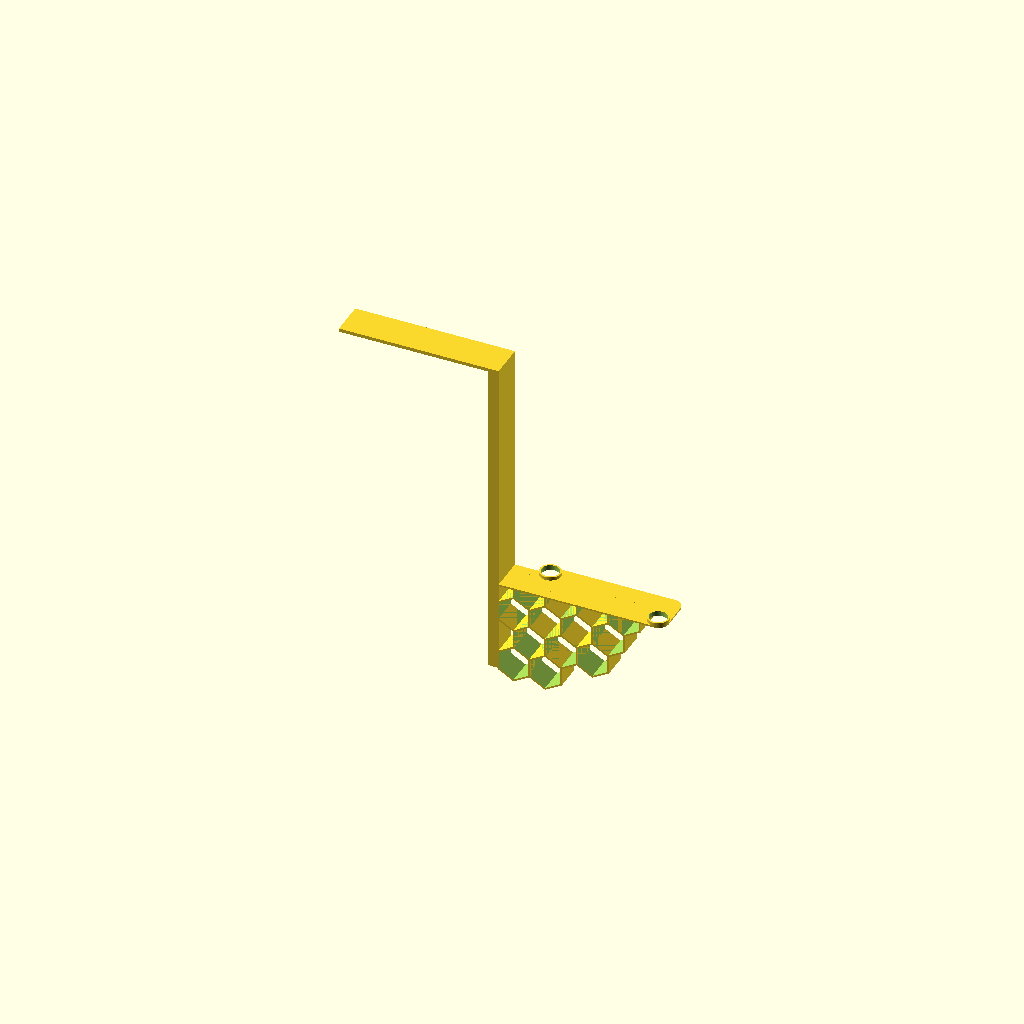
Cell 1: rendered with the file's own defaults.
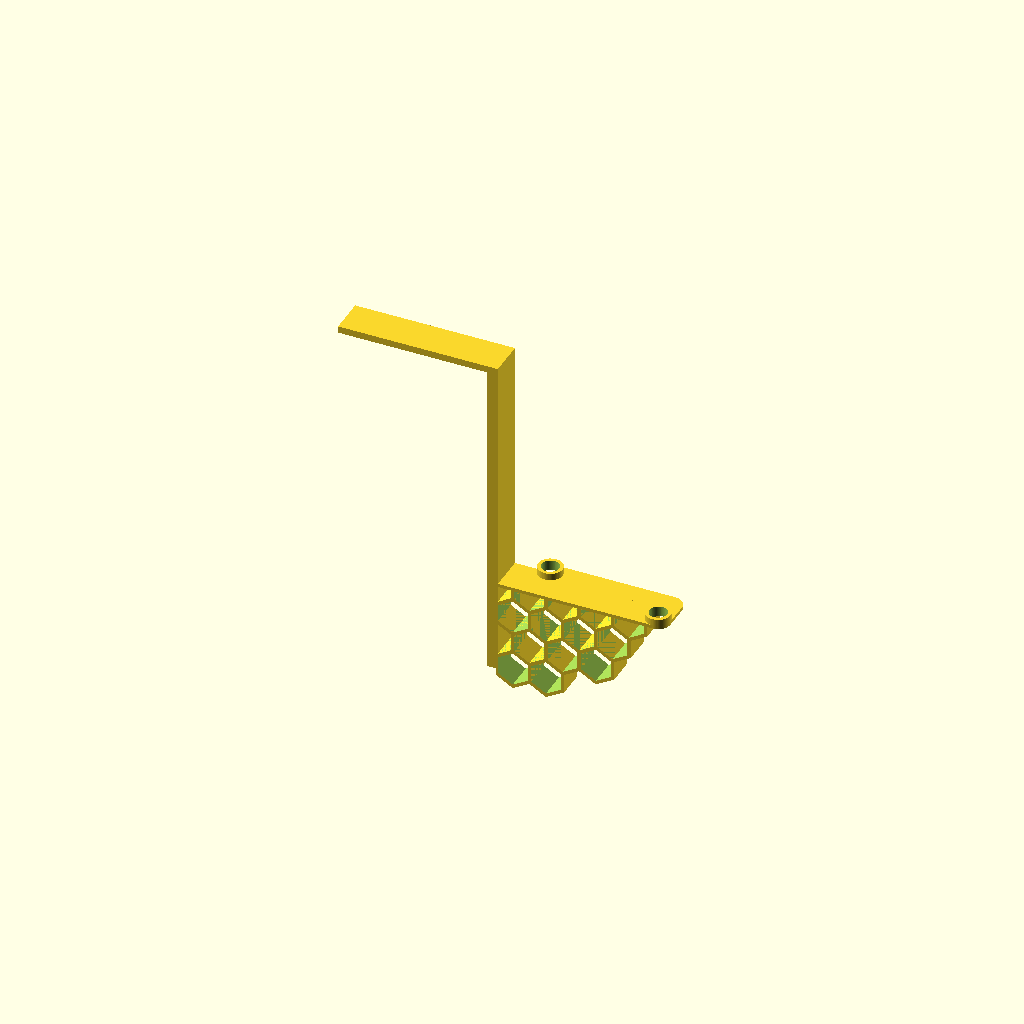
Cell 2: the same model with lw = 0.8.
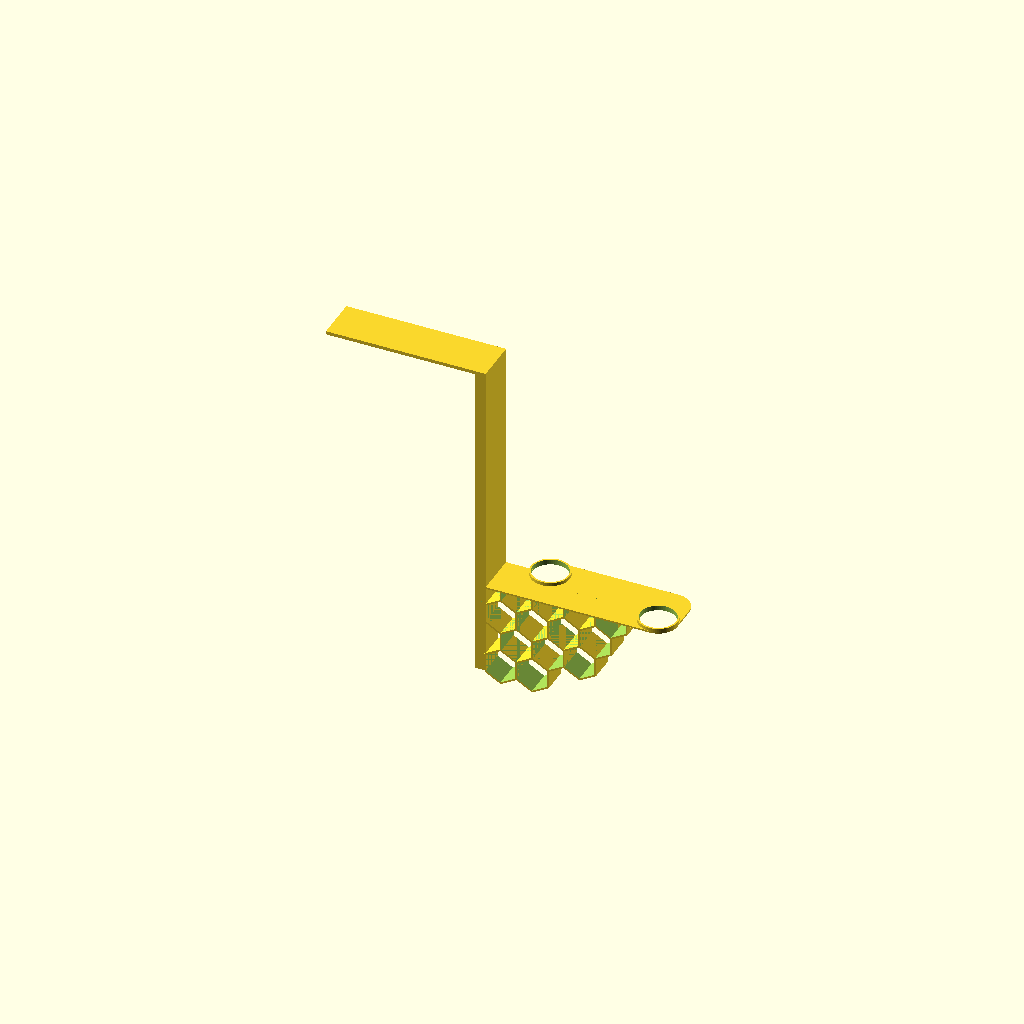
Cell 3: holeR = 16.6 (everything else at default).
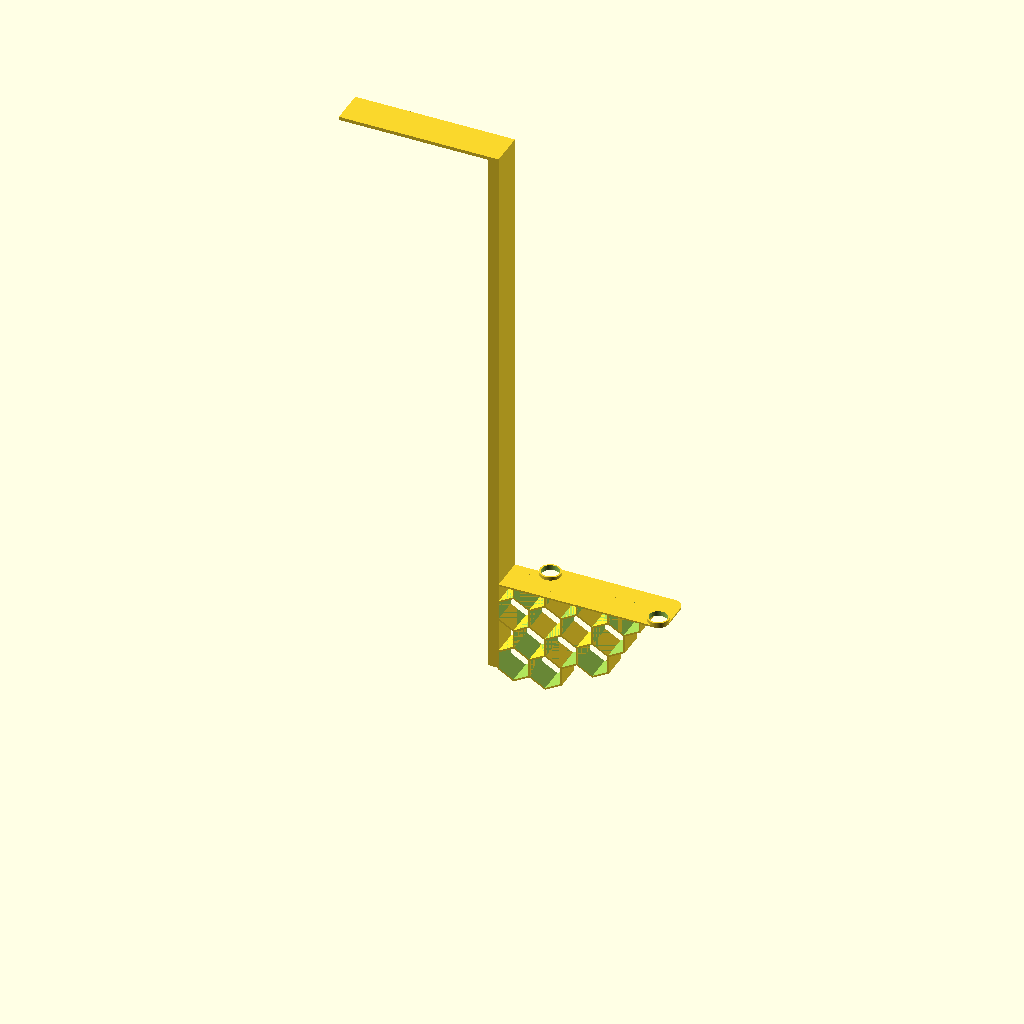
Cell 4: caseH = 440 (everything else at default).
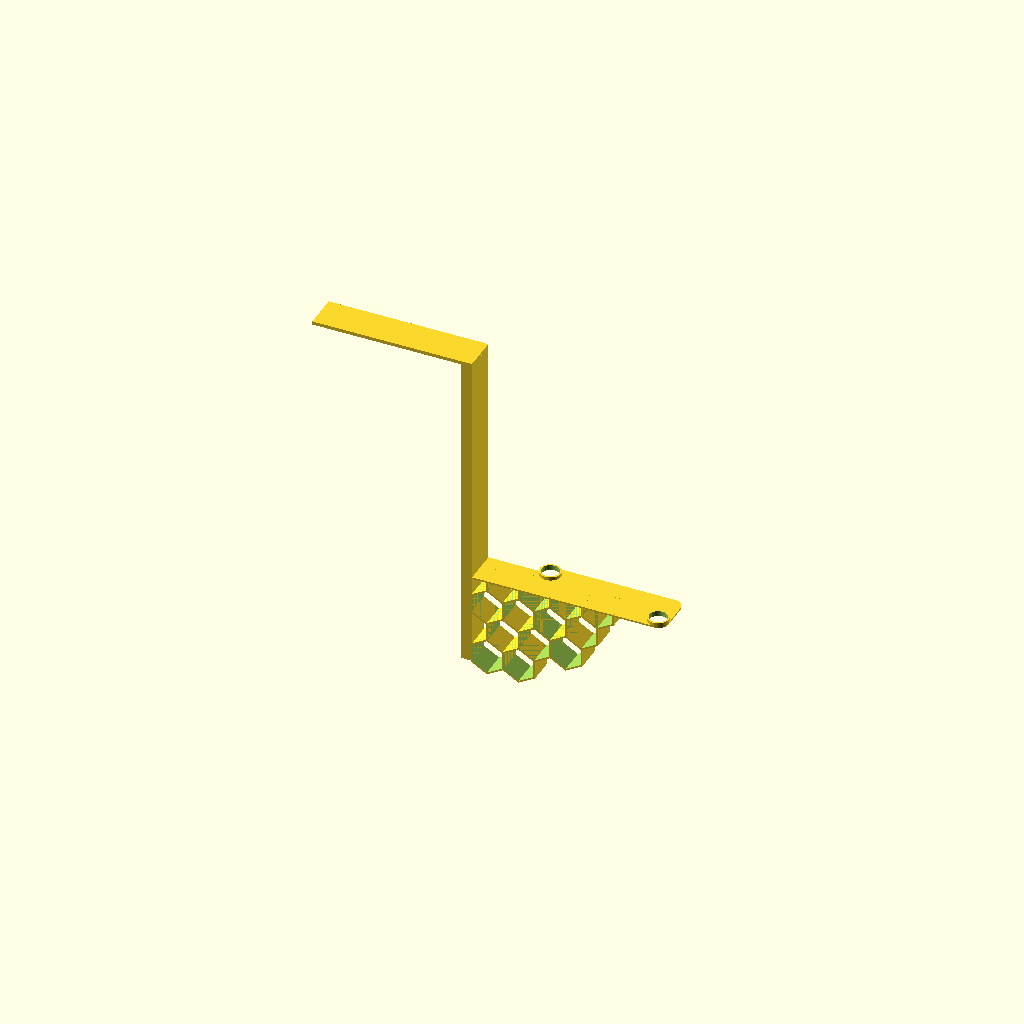
Cell 5: caseD = 50 (everything else at default).
All cells are drawn from one camera (rotation 55°, 0°, 25°, orthographic, colour scheme Cornfield), so only the parameter changes between them.
Source of the model, iron-shelf/iron-shelf.scad:
lw=0.4;
lh=0.28;

wt=lw*4;

holeR=8.3;



caseH=220;
caseD=25;


holePositions = [
  [105,0],
  [1,0], 
  [0,219],
  [112,196], 
];

cxd=holePositions[3][0]-holePositions[2][0];
cyd=holePositions[2][1]-holePositions[3][1];

topArmL=150;
armW=cyd+holeR+wt;
bottomArmH=85;


hexR=14;

gridCells = [
  [0,0],[0,1],[0,2],[0,3],[0,4], 
  [1,0],[1,1],[1,2],[1,3],
  [2,0],[2,1],[2,2],[2,3],
  [3,0],[3,1],
  // [4,0],[4,1],
  // [5,0],
];

$fn=64;

// holeTest();
// shelf1();
shelf2();


module hexSupport() {
  intersection() {
    hexGrid(hexR,wt,armW-holeR,gridCells);
    cube([200,200,armW-holeR]);
  }
}


module shelf1() {
    difference() {
      shelf();
      translate([holePositions[0][0], holePositions[0][1], 0]) hole();
      translate([holePositions[1][0], holePositions[1][1], 0]) hole();
    }
    translate([holePositions[0][0], holePositions[0][1], wt]) holeRing();
    translate([holePositions[1][0], holePositions[1][1], wt]) holeRing();
}

module shelf2() {
    difference() {
      translate([0,holePositions[2][1],0]) mirror([0,1,0]) shelf();
      translate([holePositions[2][0], holePositions[2][1], 0]) hole();
      translate([holePositions[3][0], holePositions[3][1], 0]) hole();
    }
    translate([holePositions[2][0], holePositions[2][1], wt]) holeRing();
    translate([holePositions[3][0], holePositions[3][1], wt]) holeRing();
}

module shelf() {
  
  hull() {
    cylinder(r=holeR+wt,h=wt);
    translate([cxd,cyd,0]) cylinder(r=holeR+wt,h=wt);
    translate([cxd,0,0]) cylinder(r=holeR+wt,h=wt);
    translate([-holeR-wt,cyd,0]) cube([holeR+wt,holeR+wt,wt]);
  }
  translate([-holeR-wt-caseD,0,0]) cube([caseD,armW,wt]);
  
  translate([-holeR-wt-caseD-topArmL+wt,0,caseH]) cube([topArmL,armW,wt*2]);

  armT=10;
  translate([-holeR-armT-caseD,0,0]) cube([armT,armW,caseH]);
  translate([-holeR-armT-caseD,holeR,-bottomArmH]) cube([armT,armW-holeR,bottomArmH]);

  translate([-holeR-caseD-wt/2,armW,0]) rotate([90,90,0]) hexSupport();

}




module holeTest() {
  scale([1,1,0.5]) holePositions() holeRing();
  
  difference() {
    testPlate() cylinder(r=4,h=lw*2);
    holePositions() hole();
  }

}


module testPlate() {
  holeCount = len(holePositions);
  for (i = [ 0 : holeCount - 1 ] ) {
    i2 = (i+1)%holeCount;
    hull() {
      translate([holePositions[i][0], holePositions[i][1], 0]) children();
      translate([holePositions[i2][0], holePositions[i2][1], 0]) children();
    }
  }
}

module holePositions() {
  for (i = [ 0 : len(holePositions) - 1 ] ) {
    translate([holePositions[i][0], holePositions[i][1], 0]) children();
  }
}

module holeRing() {
  difference() {
    cylinder(r=holeR+wt,h=wt*2);
    hole();
  }
}

module hole() {
  translate([0,0,-0.5]) cylinder(r=holeR,h=wt*2+1);
}




module hexGrid(hr,d,h,renderCells) {
  for (i = [ 0 : len(renderCells) - 1 ] ) {
    x = renderCells[i][0];
    y = renderCells[i][1];
    difference() {
      hexPositioned(hr+d,-d,h,x,y);
      translate([0,0,-0.1]) hexPositioned(hr,d,h+0.2,x,y);
    }
  }
}

module hexPositioned(hr,d,h,ix,iy) {
  cr=circumradius(hr);
  even=abs(ix%2);
  translate([(hr+d/2)*sqrt(3)*ix,(hr+d/2)*even,0]) translate([0,(hr*2+d)*iy,0]) cylinder(r=cr,h=h,$fn=6);
}

function circumradius(hr) = hr/(sqrt(3)/2);
Parameter table extracted from the source (name, type, default, range or options):
lw: number, default 0.4
lh: number, default 0.28
holeR: number, default 8.3
caseH: number, default 220
caseD: number, default 25
topArmL: number, default 150
bottomArmH: number, default 85
hexR: number, default 14
